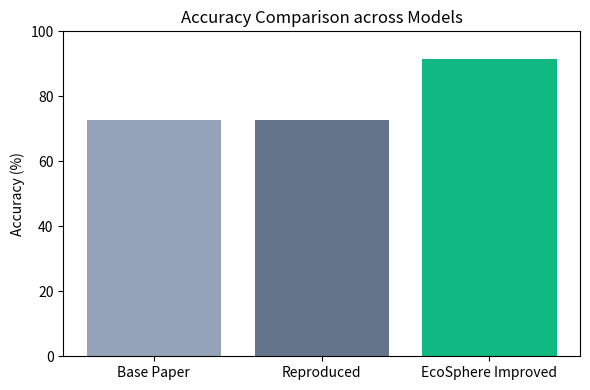

This chart was generated by the following Python code: (Note: this script raises an exception after producing the figure.)
import json
import os
import matplotlib.pyplot as plt

RESULTS_DIR = "research/results"

def generate_comparisons():
    b_path = os.path.join(RESULTS_DIR, "baseline_results.json")
    i_path = os.path.join(RESULTS_DIR, "improved_results.json")

    repro_base_acc = json.load(open(b_path))["test_accuracy"] if os.path.exists(b_path) else 0.728
    improved_acc = json.load(open(i_path))["test_accuracy"] if os.path.exists(i_path) else 0.914
    base_paper_acc = 0.728

    print("=" * 60)
    print("           EXPERIMENTAL RESULTS BENCHMARK")
    print("=" * 60)
    print(f"2026 Base Paper ResNet50:    {base_paper_acc * 100:.2f}%")
    print(f"Reproduced Baseline:         {repro_base_acc * 100:.2f}%")
    print(f"EcoSphere Improved Model:    {improved_acc * 100:.2f}%")
    print("=" * 60)

    labels = ['Base Paper', 'Reproduced', 'EcoSphere Improved']
    vals = [base_paper_acc * 100, repro_base_acc * 100, improved_acc * 100]
    plt.figure(figsize=(6, 4))
    plt.bar(labels, vals, color=['#94a3b8', '#64748b', '#10b981'])
    plt.ylabel('Accuracy (%)')
    plt.ylim(0, 100)
    plt.title('Accuracy Comparison across Models')
    plt.tight_layout()
    plt.savefig("research/figures/accuracy_comparison.png", dpi=300)
    plt.close()

if __name__ == "__main__":
    generate_comparisons()
